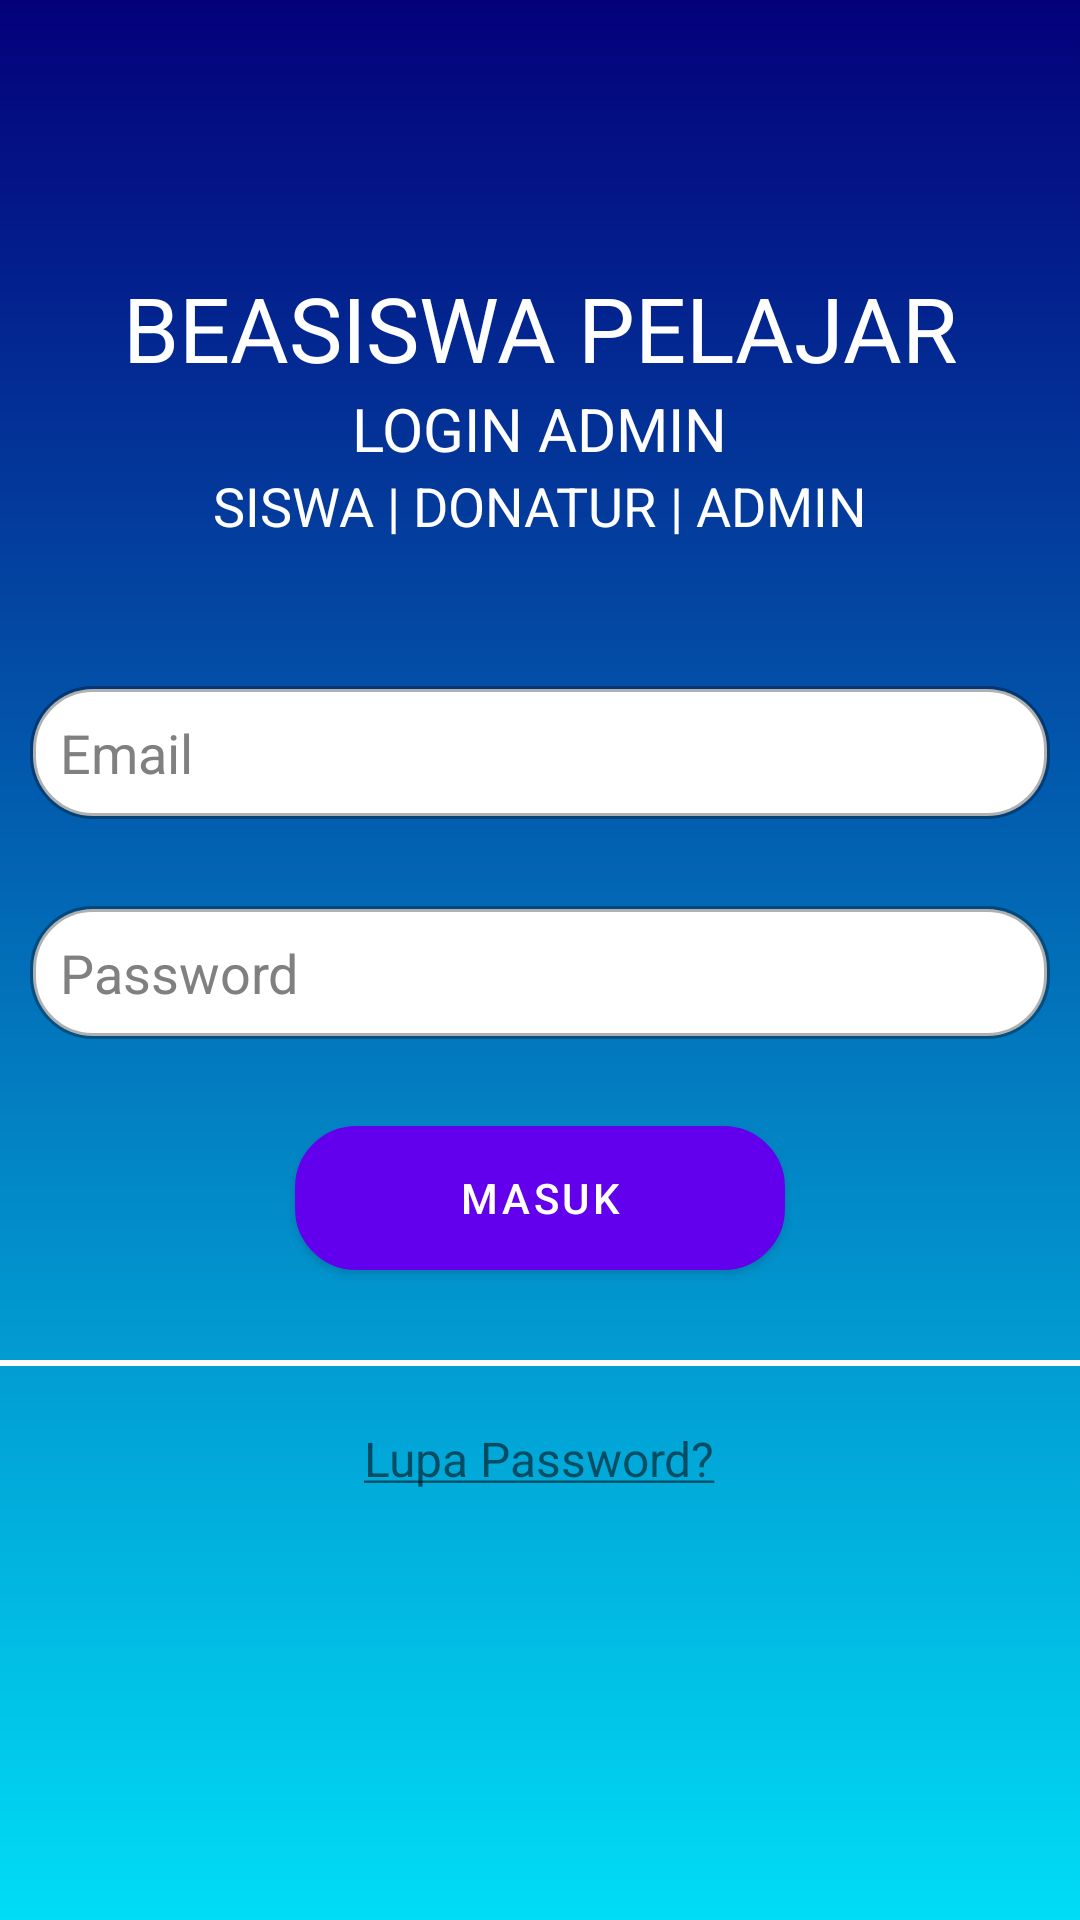

This screen was rendered from an Android layout file. Write that file and the resources it references.
<!-- AndroidManifest.xml: application theme AppTheme -->
<!-- res/layout/activity_login_admin.xml -->
<?xml version="1.0" encoding="utf-8"?>
<RelativeLayout xmlns:android="http://schemas.android.com/apk/res/android"
    xmlns:app="http://schemas.android.com/apk/res-auto"
    xmlns:tools="http://schemas.android.com/tools"
    android:layout_width="match_parent"
    android:layout_height="match_parent"
    android:background="@drawable/gradient"
    tools:context=".LoginAdmin">

    <TextView
        android:id="@+id/TV1"
        android:layout_marginTop="89dp"
        android:layout_width="wrap_content"
        android:layout_height="wrap_content"
        android:text="@string/beasiswapelajar"
        android:textColor="@color/white"
        android:textSize="30sp"
        android:layout_centerHorizontal="true"/>
    <TextView
        android:id="@+id/TV2"
        android:layout_below="@id/TV1"
        android:layout_width="wrap_content"
        android:layout_height="wrap_content"
        android:text="LOGIN ADMIN"
        android:textColor="@color/white"
        android:textSize="20sp"
        android:layout_centerHorizontal="true"/>
    <LinearLayout
        android:id="@+id/author"
        android:layout_width="wrap_content"
        android:layout_height="wrap_content"
        android:orientation="horizontal"
        android:layout_centerHorizontal="true"
        android:layout_below="@id/TV2">
        <TextView
            android:id="@+id/pelajar"
            android:layout_width="wrap_content"
            android:layout_height="wrap_content"
            android:text="@string/siswa"
            android:textColor="@color/white"
            android:textSize="18sp"
            />
        <TextView
            android:layout_width="wrap_content"
            android:layout_height="wrap_content"
            android:text=" | "
            android:textSize="18sp"
            android:textColor="@color/white"/>
        <TextView
            android:id="@+id/donatur"
            android:layout_width="wrap_content"
            android:layout_height="wrap_content"
            android:text="@string/donatur"
            android:textColor="@color/white"
            android:textSize="18sp"/>
        <TextView
            android:layout_width="wrap_content"
            android:layout_height="wrap_content"
            android:text=" | "
            android:textSize="18sp"
            android:textColor="@color/white"/>
        <TextView
            android:id="@+id/admin"
            android:layout_width="wrap_content"
            android:layout_height="wrap_content"
            android:text="@string/admin"
            android:textColor="@color/white"
            android:textSize="18sp"/>
    </LinearLayout>
    <EditText
        android:id="@+id/emailSiswa"
        android:layout_width="340dp"
        android:layout_height="wrap_content"
        android:ems="10"
        android:layout_marginTop="48dp"
        android:inputType="textEmailAddress"
        android:hint="Email"
        android:textColorHint="@color/grey"
        android:textColor="@color/black"
        android:layout_below="@id/author"
        android:padding="10dp"
        android:background="@drawable/roundedcorner"
        android:layout_centerHorizontal="true"/>
    <EditText
        android:id="@+id/passwordSiswa"
        android:layout_width="340dp"
        android:layout_height="wrap_content"
        android:ems="10"
        android:textColorHint="@color/grey"
        android:textColor="@color/black"
        android:inputType="textPassword"
        android:hint="Password"
        android:layout_marginTop="29dp"
        android:layout_below="@id/emailSiswa"
        android:padding="10dp"
        android:background="@drawable/roundedcorner"
        android:layout_centerHorizontal="true"/>

    <Button
        android:id="@+id/loginSiswa"
        android:layout_width="wrap_content"
        android:layout_height="wrap_content"
        android:layout_below="@+id/passwordSiswa"
        android:ems="10"
        android:layout_marginTop="29dp"
        android:background="@drawable/roundedbutton"
        android:text="@string/masuk"
        android:layout_centerHorizontal="true"/>

    <TextView
        android:id="@+id/lupapassword"
        android:layout_width="wrap_content"
        android:layout_height="wrap_content"
        android:layout_below="@id/line"
        android:text="@string/lupapassword"
        android:textSize="16sp"
        android:layout_centerHorizontal="true"
        android:layout_marginTop="20dp"/>

    <View android:layout_width="match_parent"
        android:layout_height="2dp"
        android:background="#FFFFFF"
        android:layout_marginTop="30dp"
        android:id="@+id/line"
        android:layout_below="@+id/loginSiswa"/>

    <LinearLayout
        android:layout_width="wrap_content"
        android:layout_height="wrap_content"
        android:orientation="horizontal"
        android:layout_marginTop="30dp"
        android:layout_centerHorizontal="true"
        android:layout_below="@id/line">

    </LinearLayout>

</RelativeLayout>
<!-- resources referenced by this layout -->
<resources>
  <color name="black">#000000</color>
  <color name="grey">#808080</color>
  <color name="white">#FFFFFF</color>
  <!-- drawable gradient (drawable) -->
  <?xml version="1.0" encoding="utf-8"?>
  <shape xmlns:android="http://schemas.android.com/apk/res/android"
      android:shape="rectangle" >
      <gradient
          android:type="linear"
          android:startColor="@color/bg1"
          android:endColor="@color/bg2"
          android:angle="90"/>
  </shape>
  <!-- drawable roundedbutton (drawable) -->
  <?xml version="1.0" encoding="utf-8"?>
  <shape xmlns:android="http://schemas.android.com/apk/res/android"
      android:shape="rectangle" android:padding="10dp">
      <solid android:color="#1EB761"/>
      <stroke android:width="1dp" android:color="#FFFFFF" />
      <corners
          android:bottomRightRadius="20dp"
          android:bottomLeftRadius="20dp"
          android:topLeftRadius="20dp"
          android:topRightRadius="20dp"/>
  </shape>
  <!-- drawable roundedcorner (drawable) -->
  <?xml version="1.0" encoding="utf-8"?>
  <shape xmlns:android="http://schemas.android.com/apk/res/android"
      android:shape="rectangle" android:padding="10dp">
      <solid android:color="#FFFFFF"/>
      <stroke android:width="2dp" android:color="#4f000000" />
      <corners
          android:bottomRightRadius="20dp"
          android:bottomLeftRadius="20dp"
          android:topLeftRadius="20dp"
          android:topRightRadius="20dp"/>
  </shape>
  <string name="admin">ADMIN</string>
  <string name="beasiswapelajar">BEASISWA PELAJAR</string>
  <string name="donatur">DONATUR</string>
  <string name="lupapassword"><u><font color="#1C0DF6" />Lupa Password?</u></string>
  <string name="masuk">Masuk</string>
  <string name="siswa">SISWA</string>
  <color name="bg1">#00DDF6</color>
  <color name="bg2">#04007B</color>
</resources>
